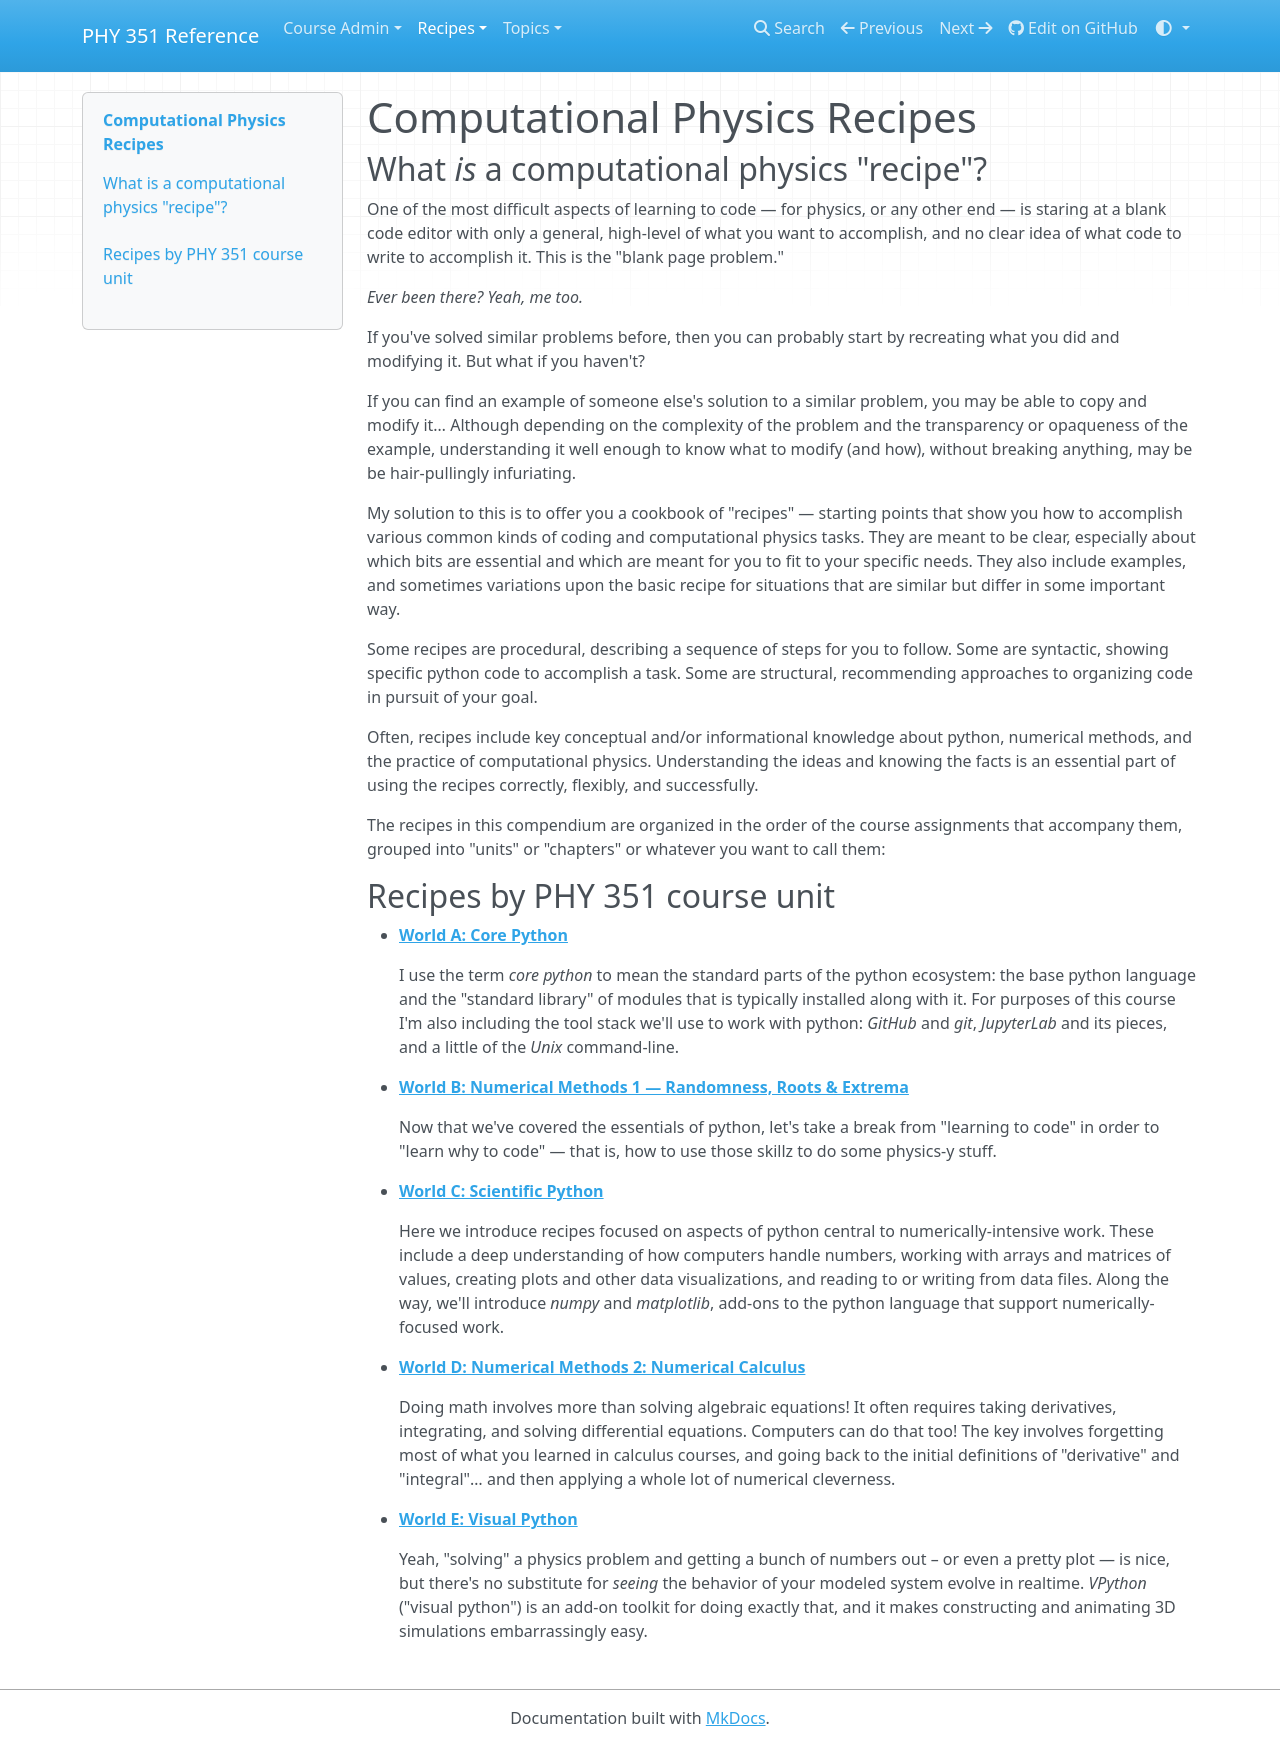

repository: UNCG-PHY-351-S25/uncg-phy-351-s25.github.io · page: recipes/index.html · generator: mkdocs

# Computational Physics Recipes

## What _is_ a computational physics "recipe"?

One of the most difficult aspects of learning to code — for physics, or any other end — is staring at a blank code editor with only a general, high-level of what you want to accomplish, and no clear idea of what code to write to accomplish it. This is the "blank page problem."

_Ever been there? Yeah, me too._

If you've solved similar problems before, then you can probably start by recreating what you did and modifying it. But what if you haven't?

If you can find an example of someone else's solution to a similar problem, you may be able to copy and modify it… Although depending on the complexity of the problem and the transparency or opaqueness of the example, understanding it well enough to know what to modify (and how), without breaking anything, may be be hair-pullingly infuriating.

My solution to this is to offer you a cookbook of "recipes" — starting points that show you how to accomplish various common kinds of coding and computational physics tasks. They are meant to be clear, especially about which bits are essential and which are meant for you to fit to your specific needs. They also include examples, and sometimes variations upon the basic recipe for situations that are similar but differ in some important way.

Some recipes are procedural, describing a sequence of steps for you to follow. Some are syntactic, showing specific python code to accomplish a task. Some are structural, recommending approaches to organizing code in pursuit of your goal.

Often, recipes include key conceptual and/or informational knowledge about python, numerical methods, and the practice of computational physics. Understanding the ideas and knowing the facts is an essential part of using the recipes correctly, flexibly, and successfully.

The recipes in this compendium are organized in the order of the course assignments that accompany them, grouped into "units" or "chapters" or whatever you want to call them:

## Recipes by PHY 351 course unit


- [**World A: Core Python**](core/index.md)

    I use the term _core python_ to mean the standard parts of the python ecosystem: the base python language and the "standard library" of modules that is typically installed along with it. For purposes of this course I'm also including the tool stack we'll use to work with python: _GitHub_ and _git_, _JupyterLab_ and its pieces, and a little of the _Unix_ command-line.

- [**World B: Numerical Methods 1 — Randomness, Roots & Extrema**](num1/index.md)

    Now that we've covered the essentials of python, let's take a break from "learning to code" in order to "learn why to code" — that is, how to use those skillz to do some physics-y stuff.

- [**World C: Scientific Python**](scipy/index.md)

    Here we introduce recipes focused on aspects of python central to numerically-intensive work. These include a deep understanding of how computers handle numbers, working with arrays and matrices of values, creating plots and other data visualizations, and reading to or writing from data files. Along the way, we'll introduce _numpy_ and _matplotlib_, add-ons to the python language that support numerically-focused work.

- [**World D: Numerical Methods 2: Numerical Calculus**](num2/index.md)

    Doing math involves more than solving algebraic equations! It often requires taking derivatives, integrating, and solving differential equations. Computers can do that too! The key involves forgetting most of what you learned in calculus courses, and going back to the initial definitions of "derivative" and "integral"… and then applying a whole lot of numerical cleverness.

- [**World E: Visual Python**](visual/index.md)

    Yeah, "solving" a physics problem and getting a bunch of numbers out – or even a pretty plot — is nice, but there's no substitute for _seeing_ the behavior of your modeled system evolve in realtime. _VPython_ ("visual python") is an add-on toolkit for doing exactly that, and it makes constructing and animating 3D simulations embarrassingly easy.
